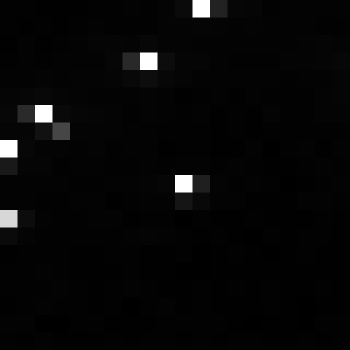

Data behind this chart, as committed beside it:
, xmin, ymin, lat, lon, area, perimeter, max_nanowatts, min_nanowatts, moonlight_illumination, clear_sky_confidence, mean_nanowatts
0, 995, 3860, -6.435, -6.435, 1.0, 0.0, 115.8, 0.2086, 11.86, 0.0, 3.608
